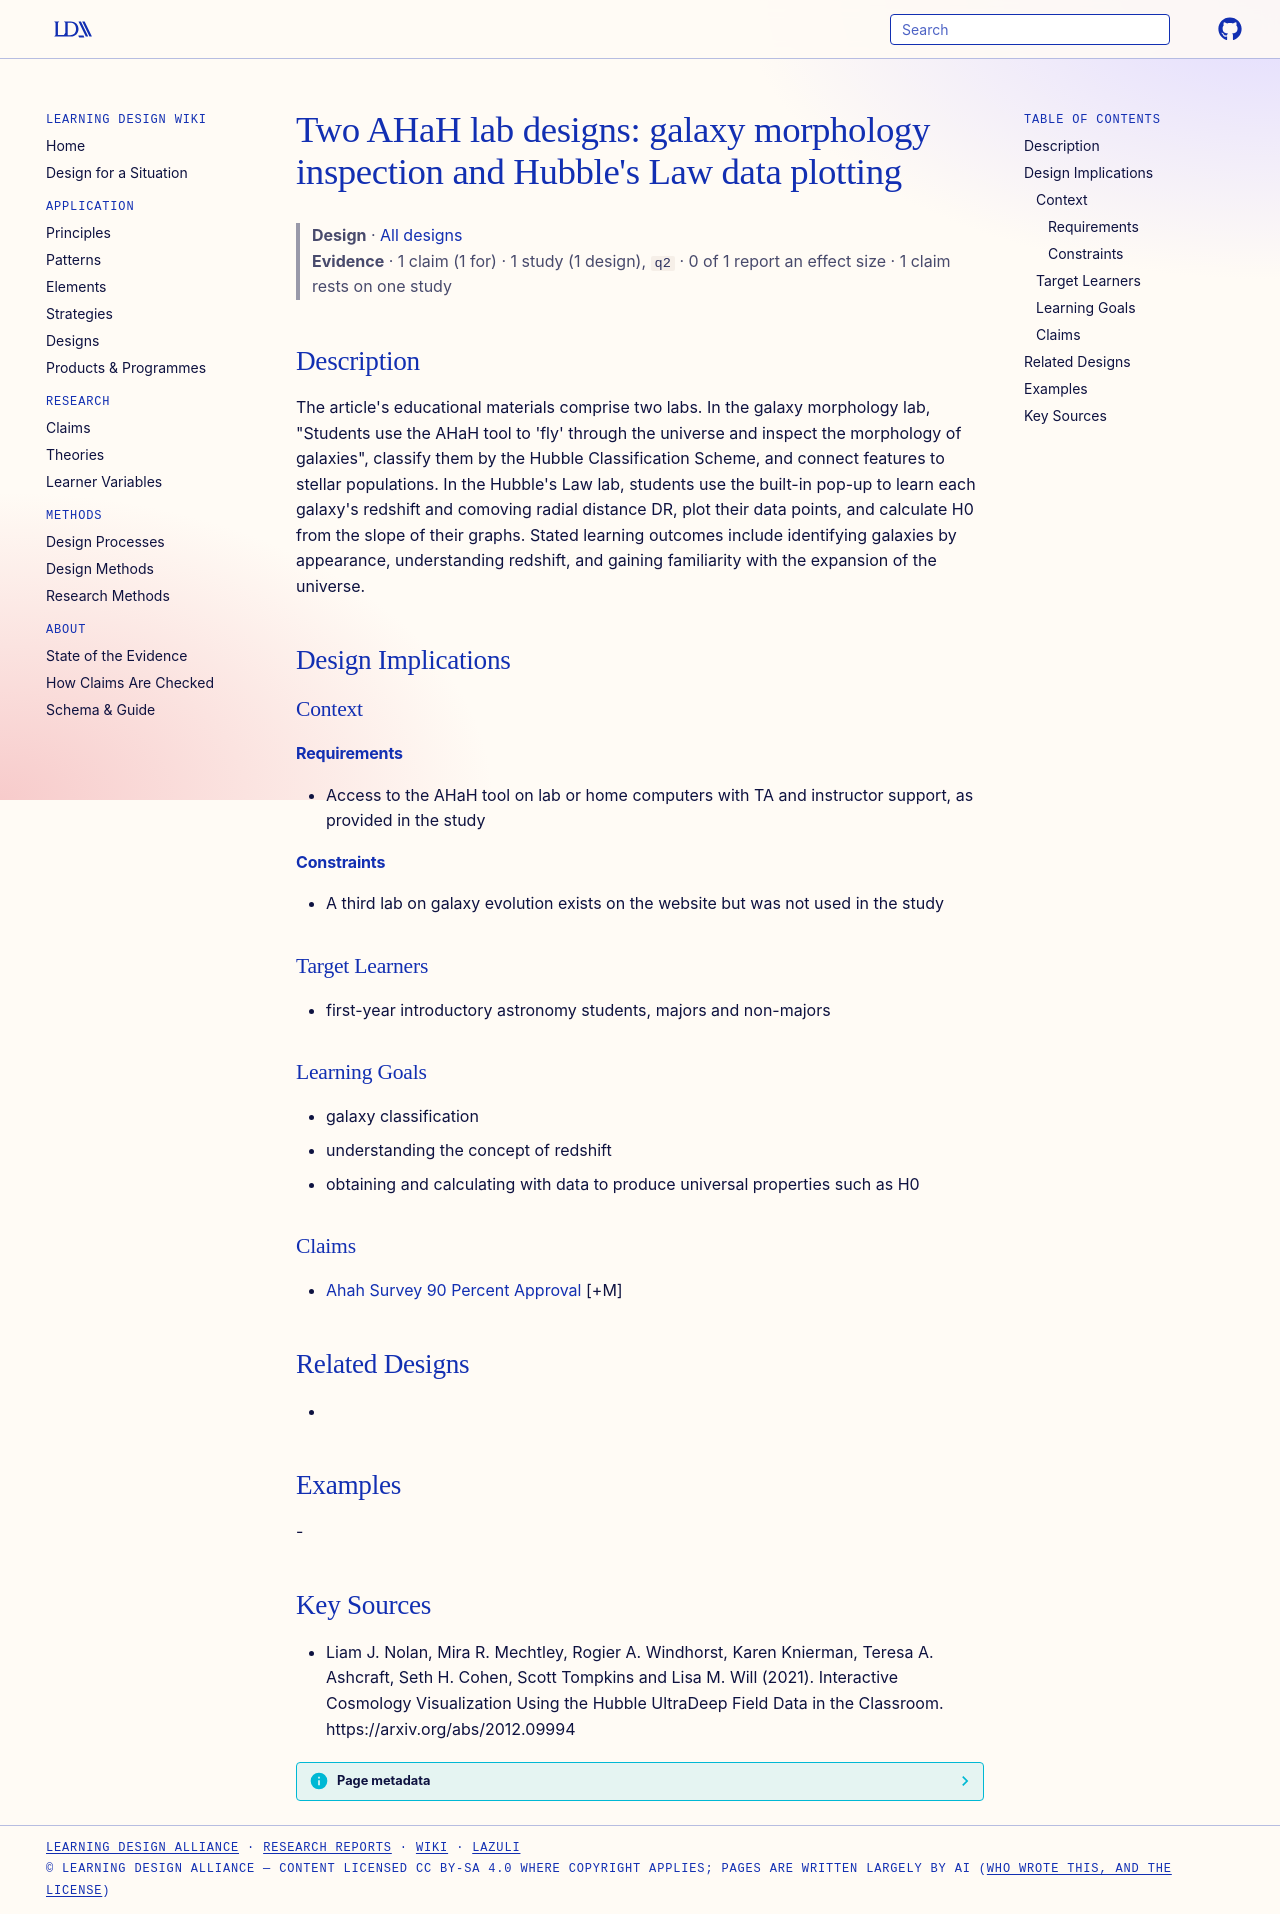

repository: Learning-Design-Alliance/learning-wiki · page: designs/ahah-galaxy-morphology-and-hubble-law-labs/index.html · generator: mkdocs

---
type: design
id: ahah-galaxy-morphology-and-hubble-law-labs
title: "Two AHaH lab designs: galaxy morphology inspection and Hubble's Law data plotting"
description: "The article's educational materials comprise two labs."
status: review
generated:
  by: "process:settle-candidates"
  at: 2026-11-19
sources:
  - id: liam-j-nolan-2021
    resource: "https://arxiv.org/abs/2012.09994"
    title: "Liam J. Nolan, Mira R. Mechtley, Rogier A. Windhorst, Karen Knierman, Teresa A. Ashcraft, Seth H. Cohen, Scott Tompkins and Lisa M. Will (2021). Interactive Cosmology Visualization Using the Hubble UltraDeep Field Data in the Classroom. https://arxiv.org/abs/2012.09994"
    author: Liam J. Nolan, Mira R. Mechtley, Rogier A. Windhorst, Karen Knierman, Teresa A. Ashcraft, Seth H. Cohen, Scott Tompkins and Lisa M. Will
---

# Two AHaH lab designs: galaxy morphology inspection and Hubble's Law data plotting

> **Design** · [All designs](index.md)
> **Evidence** · 1 claim (1 for) · 1 study (1 design), `q2` · 0 of 1 report an effect size · 1 claim rests on one study

## Description
The article's educational materials comprise two labs. In the galaxy morphology lab, "Students use the AHaH tool to 'fly' through the universe and inspect the morphology of galaxies", classify them by the Hubble Classification Scheme, and connect features to stellar populations. In the Hubble's Law lab, students use the built-in pop-up to learn each galaxy's redshift and comoving radial distance DR, plot their data points, and calculate H0 from the slope of their graphs. Stated learning outcomes include identifying galaxies by appearance, understanding redshift, and gaining familiarity with the expansion of the universe.

## Design Implications

### Context
#### Requirements
- Access to the AHaH tool on lab or home computers with TA and instructor support, as provided in the study
#### Constraints
- A third lab on galaxy evolution exists on the website but was not used in the study

### Target Learners
- first-year introductory astronomy students, majors and non-majors

### Learning Goals
- galaxy classification
- understanding the concept of redshift
- obtaining and calculating with data to produce universal properties such as H0

### Claims
- [Ahah Survey 90 Percent Approval](../claims/ahah-survey-90-percent-approval.md) [+M]

## Related Designs
- 

## Examples
-

## Key Sources
- Liam J. Nolan, Mira R. Mechtley, Rogier A. Windhorst, Karen Knierman, Teresa A. Ashcraft, Seth H. Cohen, Scott Tompkins and Lisa M. Will (2021). Interactive Cosmology Visualization Using the Hubble UltraDeep Field Data in the Classroom. https://arxiv.org/abs/2012.09994
